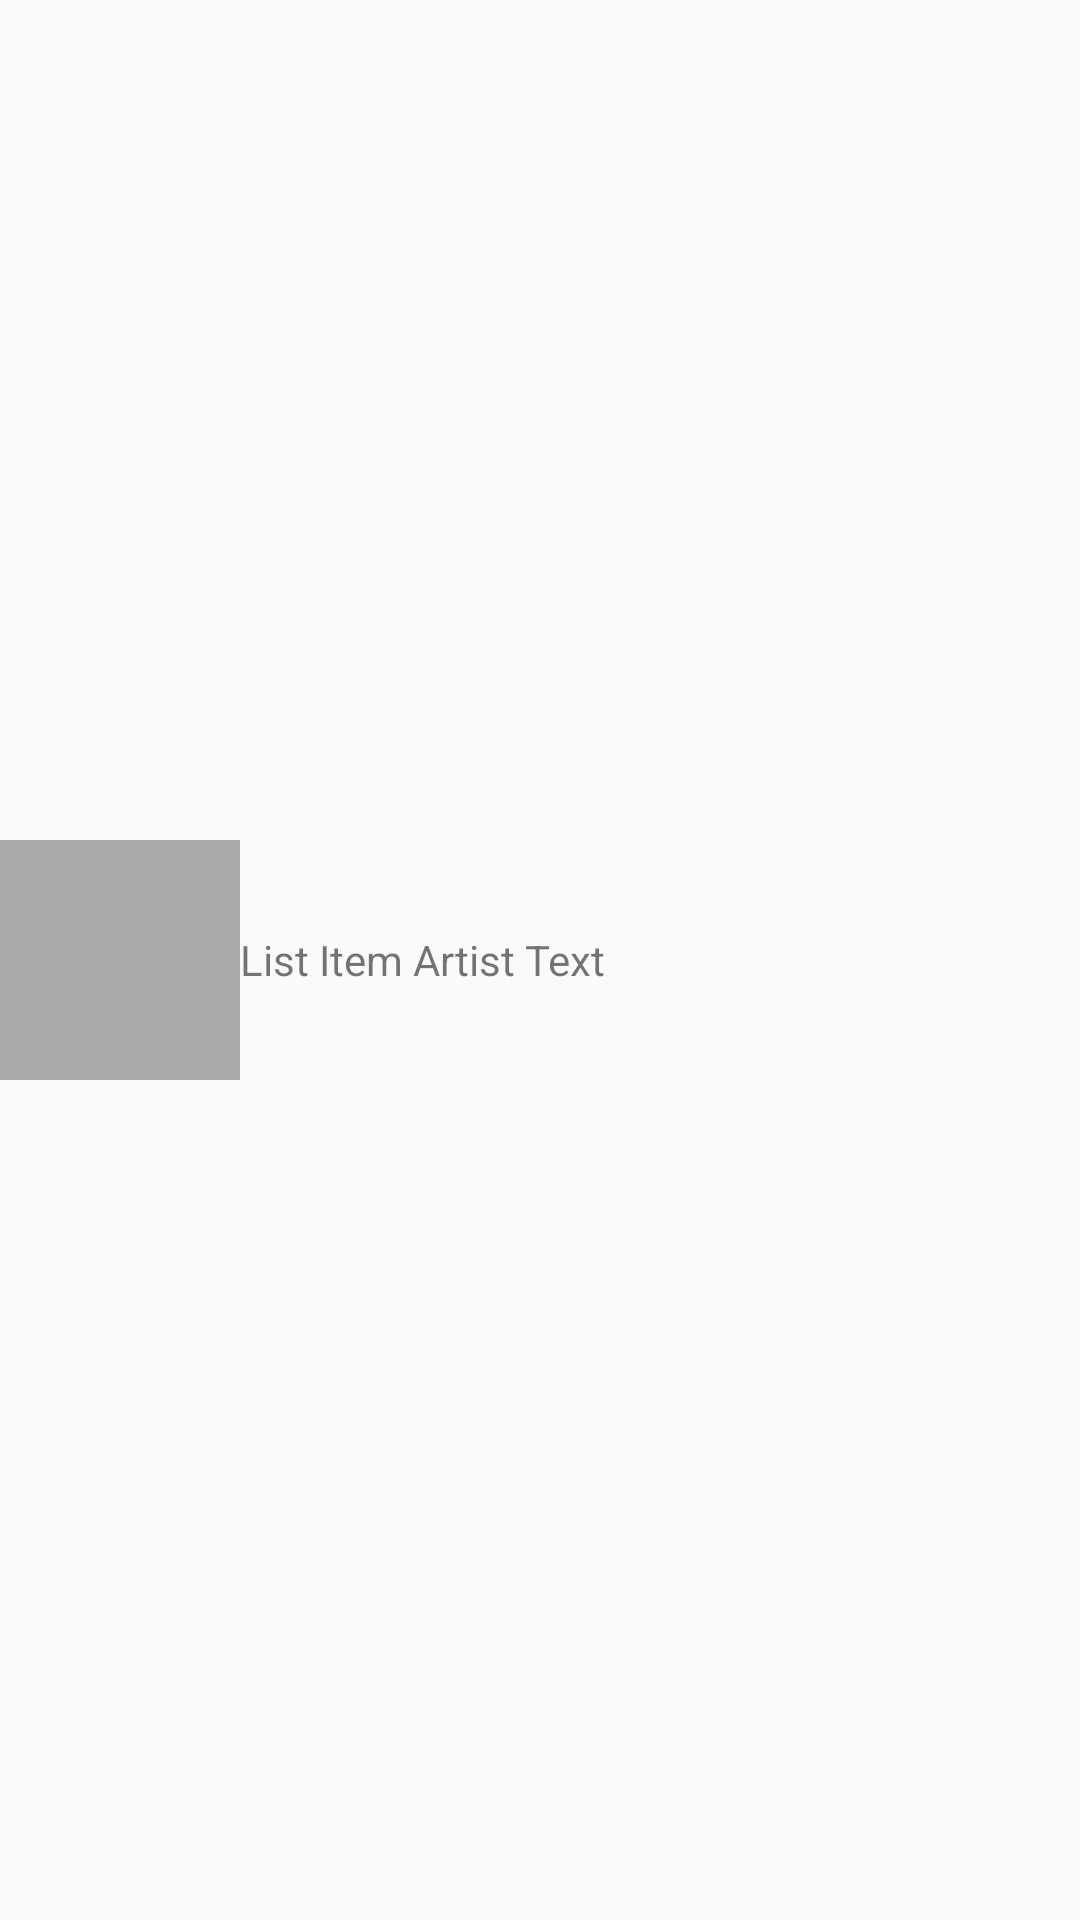

The Android layout XML behind this screen, and the referenced resources:
<!-- AndroidManifest.xml: application theme AppTheme -->
<!-- res/layout/artist_list_items.xml -->
<?xml version="1.0" encoding="utf-8"?>
<LinearLayout
    xmlns:android="http://schemas.android.com/apk/res/android"
    android:id="@+id/list_item_artists_layout"
    android:layout_width="match_parent"
    android:layout_height="match_parent"
    >


    <ImageView
        android:id="@+id/list_item_artists_image_view"
        android:layout_width="wrap_content"
        android:layout_height="wrap_content"
        android:layout_gravity="center"
        android:adjustViewBounds="true"
        android:background="@android:color/darker_gray"
        android:maxHeight="80dp"
        android:maxWidth="80dp"
        android:minHeight="80dp"
        android:minWidth="80dp"
        android:padding="6dp"
        android:paddingRight="6dp" />

    <TextView xmlns:android="http://schemas.android.com/apk/res/android"
        android:id="@+id/list_item_artists_text_view"
        android:text="List Item Artist Text"
        android:layout_width="wrap_content"
        android:layout_height="wrap_content"
        android:layout_gravity="center_vertical"
        android:background="@android:color/transparent"
        android:gravity="center_vertical"
        android:minHeight="?android:attr/listPreferredItemHeight" />


</LinearLayout>
<!-- resources referenced by this layout -->
<resources>
  <style name="AppTheme" parent="Theme.AppCompat.Light.NoActionBar">
          
          <item name="colorPrimary">@android:color/holo_blue_light</item>
          <item name="colorPrimaryDark">@android:color/holo_blue_dark</item>
      </style>
</resources>
